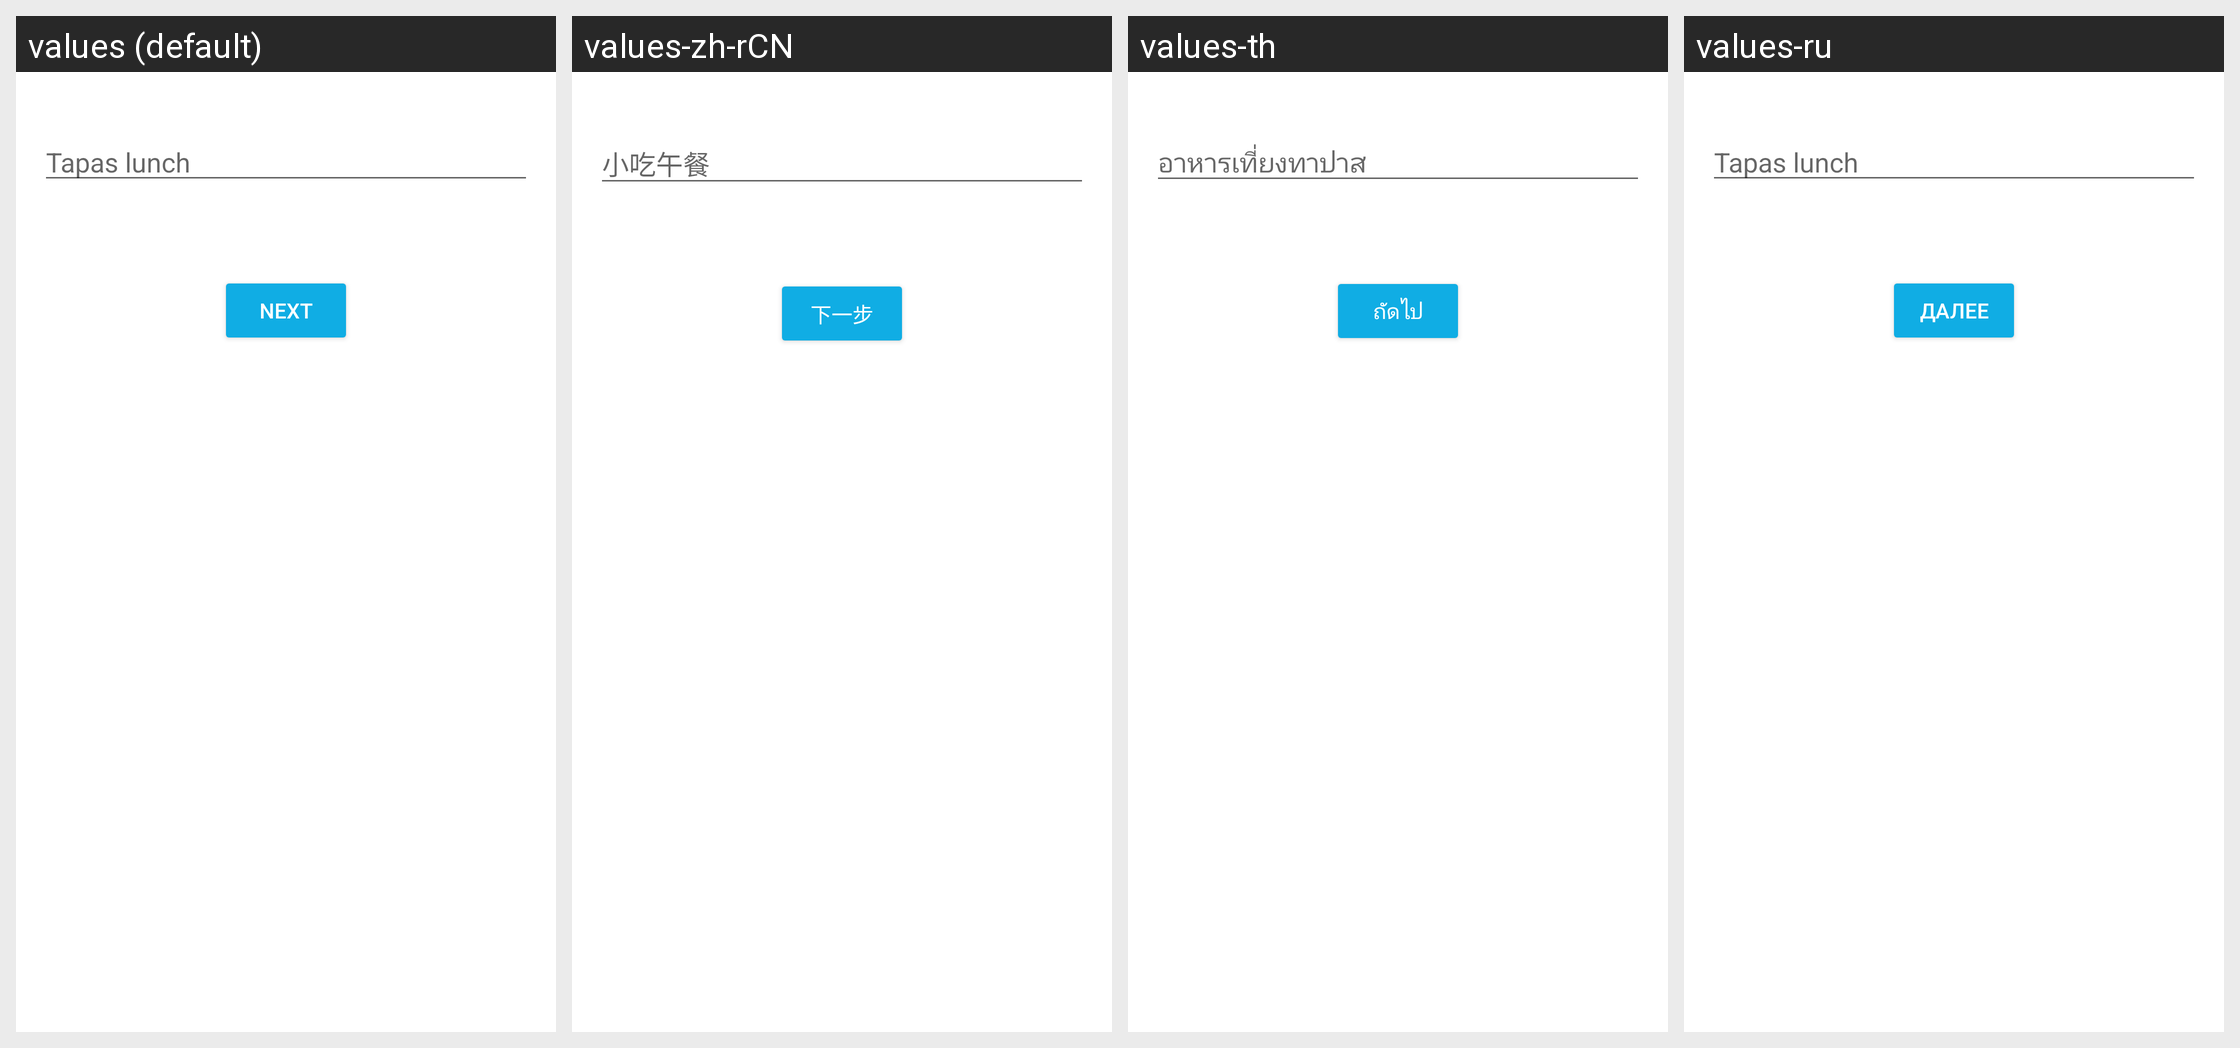

Translations of the strings shown on this Android screen, per locale in the grid:
Android screen res/layout/fragment_contact_payment_request.xml rendered under 4 locales, left to right: values (default), values-zh-rCN, values-th, values-ru. Device: Nexus 5 (rendered at 1080×1920; each locale shown at half size, 540×960, under a caption strip naming it); theme AppTheme.
Other locales in the repository, not shown: values-cs, values-de, values-es, values-fr, values-id, values-it, values-ja, values-ko, values-nl, values-pl, values-pt-rBR, values-tr, values-uk, values-vi.
Strings drawn on this screen, with the default value and each locale's value (text and hints the layout hard-codes, and strings that could not be matched under every locale, appear in the picture but are not listed):

contacts_payment_request_send_hint
  values: Tapas lunch
  values-zh-rCN: 小吃午餐
  values-th: อาหารเที่ยงทาปาส
  values-ru: Tapas lunch

next
  values: Next
  values-zh-rCN: 下一步
  values-th: ถัดไป
  values-ru: Далее
